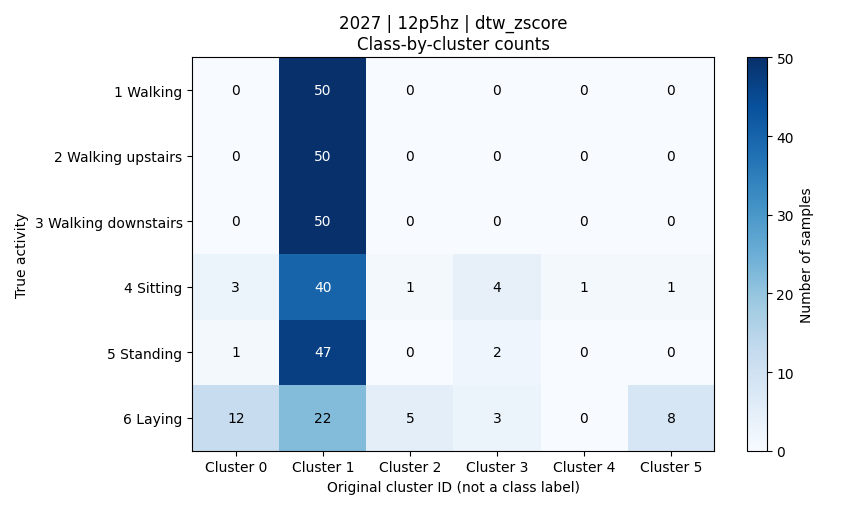

Source data for this figure (header and first rows):
activity, activity_name, cluster_0, cluster_1, cluster_2, cluster_3, cluster_4, cluster_5, total
1, 平地走路, 0, 50, 0, 0, 0, 0, 50
2, 上楼, 0, 50, 0, 0, 0, 0, 50
3, 下楼, 0, 50, 0, 0, 0, 0, 50
4, 坐着, 3, 40, 1, 4, 1, 1, 50
5, 站着, 1, 47, 0, 2, 0, 0, 50
6, 躺着, 12, 22, 5, 3, 0, 8, 50
